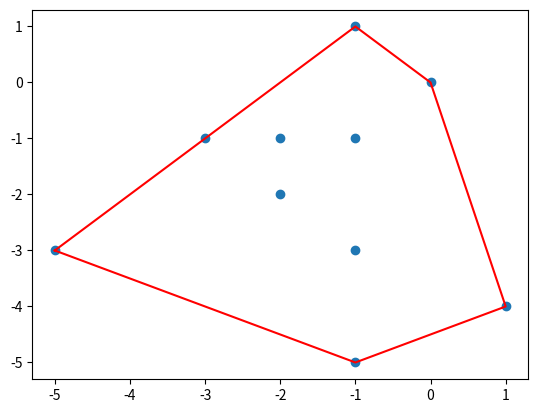

Reproduce this figure in Python.
import matplotlib.pyplot as plt
print('许会杰','2125120073')
def orientation(p, q, r):
    """计算三点之间的方向"""
    val = (q[1] - p[1]) * (r[0] - q[0]) - (q[0] - p[0]) * (r[1] - q[1])
    if val == 0:
        return 0
    elif val > 0:
        return 1
    else:
        return -1

def merge_hulls(left_hull, right_hull):
    """合并两个凸包"""
    # TODO: implement merging logic
    # For simplicity, let's use Graham scan to find the convex hull
    points = left_hull + right_hull
    points = sorted(set(points))
    
    if len(points) <= 1:
        return points
    
    def cross(o, a, b):
        return (a[0] - o[0]) * (b[1] - o[1]) - (a[1] - o[1]) * (b[0] - o[0])

    lower = []
    for p in points:
        while len(lower) >= 2 and cross(lower[-2], lower[-1], p) <= 0:
            lower.pop()
        lower.append(p)

    upper = []
    for p in reversed(points):
        while len(upper) >= 2 and cross(upper[-2], upper[-1], p) <= 0:
            upper.pop()
        upper.append(p)

    return lower[:-1] + upper[:-1]

def convex_hull(points):
    """分治法求凸包"""
    if len(points) <= 1:
        return points
    if len(points) == 2:
        return sorted(points)
    
    points = sorted(points)
    mid = len(points) // 2
    left_hull = convex_hull(points[:mid])
    right_hull = convex_hull(points[mid:])
    
    return merge_hulls(left_hull, right_hull)

# 测试点集合
points = [(0, 0), (1, -4), (-1, -5), (-5, -3), (-3, -1), (-1, -3), (-2, -2), (-1, -1), (-2, -1), (-1, 1)]

# 计算并输出凸包
hull = convex_hull(points)
print("convex hull:")
for point in hull:
    print(point[0], point[1])

# 可视化凸包
hull.append(hull[0]) # To complete the loop for visualization
x, y = zip(*points)
hx, hy = zip(*hull)
plt.figure()
plt.plot(x, y, 'o')
plt.plot(hx, hy, 'r-')
plt.show()
